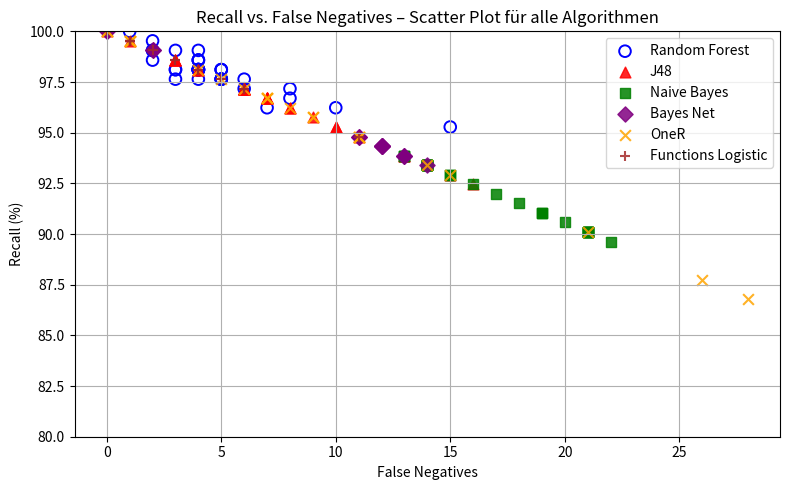

The matplotlib source for this figure:
import matplotlib.pyplot as plt

def parse_percent_block(text):
    values = []
    for token in text.replace('%', ' ').split():
        token = token.replace(',', '.')
        if not token:
            continue
        v = float(token)
        values.append(v)
    return values


# inserted percentage data for recall

rf_recall_text = """
95,28%
96,23%
96,70%
96,23%
97,17%
97,17%
97,64%
98,11%
98,11%
97,64%
97,64%
97,64%
97,64%
98,11%
98,11%
98,11%
98,11%
98,58%
97,64%
97,64%
98,11%
98,11%
98,58%
98,11%
98,58%
98,11%
98,11%
98,11%
98,11%
99,06%
99,06%
98,58%
99,06%
99,06%
99,53%
100,00%
"""

# J48 – recall
j48_recall_text = """
92,92%
93,87%
92,45%
93,87%
95,75%
95,28%
95,28%
94,81%
96,23%
97,17%
97,17%
97,17%
97,17%
96,70%
96,70%
97,17%
96,23%
97,17%
96,70%
96,70%
96,70%
97,17%
97,17%
98,11%
98,58%
98,11%
98,58%
98,58%
98,58%
99,53%
100,00%
"""

# Naive Bayes – recall
naive_recall_text = """
89,62%
90,09%
90,09%
90,09%
90,09%
90,09%
90,09%
90,09%
90,09%
90,09%
90,57%
91,04%
91,04%
91,04%
91,51%
91,98%
92,45%
92,92%
92,92%
92,92%
93,40%
93,40%
93,40%
93,40%
93,40%
93,40%
93,40%
93,40%
93,40%
93,40%
93,40%
93,40%
93,87%
93,87%
93,87%
93,87%
"""

# Bayes Net – recall
bayesnet_recall_text = """
93,40%
94,34%
93,87%
93,87%
94,81%
94,81%
94,34%
94,81%
93,87%
94,34%
94,34%
94,34%
94,34%
93,87%
94,34%

99,06%
99,06%
99,06%
100,00%
100,00%
100,00%
"""

# OneR – recall
oner_recall_text = """
86,79%
87,74%
90,09%
92,92%
93,40%
94,81%
95,75%
96,23%
94,81%
94,81%
95,75%
96,70%
97,17%
96,70%
96,70%
97,64%
98,11%
99,53%
99,53%
99,53%
99,53%
100,00%
100,00%
"""

# Functions Logistic – recall
function_recall_text = """
94,81%
97,17%
97,17%
97,64%
97,17%
97,17%
97,64%
97,17%
98,11%
98,11%
98,11%
98,58%
99,06%
99,53%
99,53%
98,58%

99,53%
99,53%
99,53%
99,53%
99,53%
99,53%
100,00%
100,00%
100,00%
100,00%
100,00%
"""


# changed to lists
rf_recall        = parse_percent_block(rf_recall_text)
j48_recall       = parse_percent_block(j48_recall_text)
naive_recall     = parse_percent_block(naive_recall_text)
bayesnet_recall  = parse_percent_block(bayesnet_recall_text)
oner_recall      = parse_percent_block(oner_recall_text)
function_recall  = parse_percent_block(function_recall_text)

# insert false negative data
rf_fn = [
    15,10,8,7,8,6,6,5,4,4,5,5,5,5,4,4,4,4,
    3,5,5,4,4,3,4,3,4,4,4,4,2,2,3,2,2,1,0
]

j48_fn = [
    15, 13, 16, 13, 9, 10, 10, 11, 8, 6, 6, 6, 6, 7, 7, 6, 8,
    6, 7, 7, 7, 6, 6, 4, 3, 4, 3, 3, 3, 1, 0
]

naive_fn = [
    22, 21, 21, 21, 21, 21, 21, 21, 21, 21,
    20, 19, 19, 19, 18, 17, 16, 15, 15, 15,
    14, 14, 14, 14, 14, 14, 14, 14, 14, 14,
    14, 14, 13, 13, 13, 13
]

bayesnet_fn = [
    14, 12, 13, 13, 11, 11, 12, 11, 13, 12,
    12, 12, 12, 13, 12, 2, 2, 2, 0, 0, 0
]

oner_fn = [
    28, 26, 21, 15, 14, 11, 9, 8, 11, 11,
    9, 7, 6, 7, 7, 5, 4, 1, 1, 1, 1, 0, 0
]

function_fn = [
    11, 6, 6, 5, 6, 6, 5, 6, 4, 4, 4, 3, 2, 1, 1, 3,
    1, 1, 1, 1, 1, 1, 0, 0, 0, 0, 0
]

# inserted into directory

algorithms_recall = {
    "Random Forest": {
        "fn": rf_fn,
        "rec": rf_recall,
    },
    "J48": {
        "fn": j48_fn,
        "rec": j48_recall,
    },
    "Naive Bayes": {
        "fn": naive_fn,
        "rec": naive_recall,
    },
    "Bayes Net": {
        "fn": bayesnet_fn,
        "rec": bayesnet_recall,
    },
    "OneR": {
        "fn": oner_fn,
        "rec": oner_recall,
    },
    "Functions Logistic": {
        "fn": function_fn,
        "rec": function_recall,
    },
}
# plotted recall vs false negatives

plt.figure(figsize=(8, 5))

markers = ['o', '^', 's', 'D', 'x', '+']
colors  = ['blue', 'red', 'green', 'purple', 'orange', 'brown']

for i, (name, data) in enumerate(algorithms_recall.items()):
    fn  = data["fn"]
    rec = data["rec"]

    n = min(len(fn), len(rec))
    x = fn[:n]
    y = rec[:n]

    # Random Forest wieder als hollow circles
    if name == "Random Forest":
        plt.scatter(
            x, y,
            marker='o',
            facecolors='none',
            edgecolors='blue',
            s=70,
            linewidths=1.4,
            label=name
        )
    else:
        plt.scatter(
            x, y,
            marker=markers[i % len(markers)],
            color=colors[i % len(colors)],
            s=60,
            alpha=0.85,
            label=name
        )

plt.xlabel("False Negatives")
plt.ylabel("Recall (%)")
plt.title("Recall vs. False Negatives – Scatter Plot für alle Algorithmen")
plt.ylim(80, 100)
plt.grid(True)
plt.legend()
plt.tight_layout()
plt.show()
